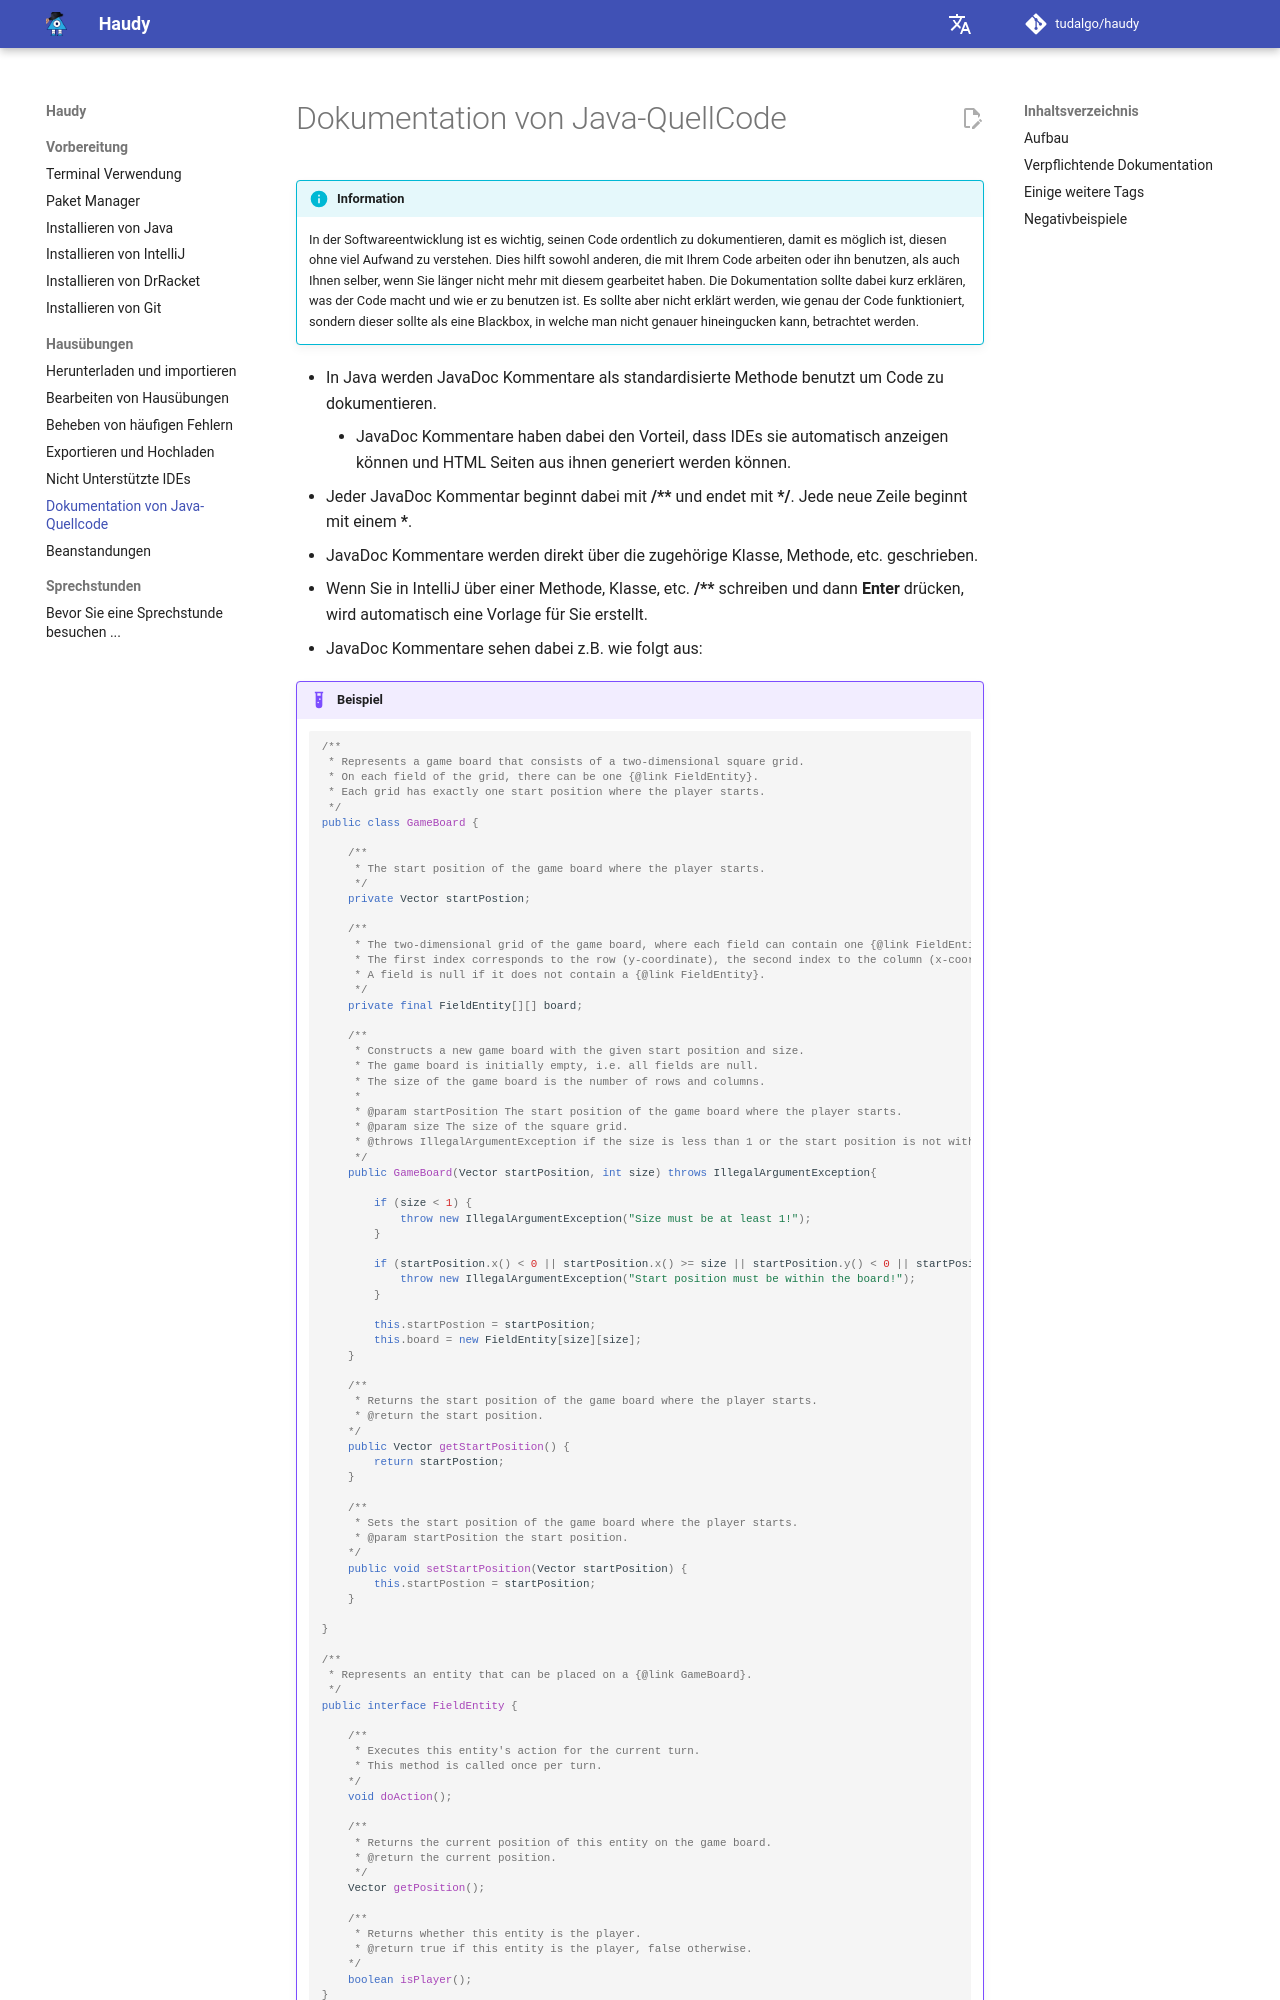

repository: tudalgo/haudy · page: exercises/documentation/index.html · generator: mkdocs

# Dokumentation von Java-QuellCode

!!! info "Information"
    In der Softwareentwicklung ist es wichtig, seinen Code ordentlich zu dokumentieren, damit es möglich ist, diesen ohne viel Aufwand zu verstehen.
    Dies hilft sowohl anderen, die mit Ihrem Code arbeiten oder ihn benutzen, als auch Ihnen selber, wenn Sie länger nicht mehr mit diesem gearbeitet haben.
    Die Dokumentation sollte dabei kurz erklären, was der Code macht und wie er zu benutzen ist.
    Es sollte aber nicht erklärt werden, wie genau der Code funktioniert, sondern dieser sollte als eine Blackbox, in welche man nicht genauer hineingucken kann, betrachtet werden.

* In Java werden JavaDoc Kommentare als standardisierte Methode benutzt um Code zu dokumentieren.
    * JavaDoc Kommentare haben dabei den Vorteil, dass IDEs sie automatisch anzeigen können und HTML Seiten aus ihnen generiert werden können.
* Jeder JavaDoc Kommentar beginnt dabei mit **/\*\*** und endet mit **\*/**.
  Jede neue Zeile beginnt mit einem **\***.
* JavaDoc Kommentare werden direkt über die zugehörige Klasse, Methode, etc. geschrieben.
* Wenn Sie in IntelliJ über einer Methode, Klasse, etc. **/\*\*** schreiben und dann **Enter** drücken, wird automatisch eine Vorlage für Sie erstellt.
* JavaDoc Kommentare sehen dabei z.B. wie folgt aus:

!!! example "Beispiel"
    ```java

    /**
     * Represents a game board that consists of a two-dimensional square grid.
     * On each field of the grid, there can be one {@link FieldEntity}.
     * Each grid has exactly one start position where the player starts.
     */
    public class GameBoard {

        /**
         * The start position of the game board where the player starts.
         */
        private Vector startPostion;
    
        /**
         * The two-dimensional grid of the game board, where each field can contain one {@link FieldEntity}.
         * The first index corresponds to the row (y-coordinate), the second index to the column (x-coordinate).
         * A field is null if it does not contain a {@link FieldEntity}.
         */
        private final FieldEntity[][] board;
    
        /**
         * Constructs a new game board with the given start position and size.
         * The game board is initially empty, i.e. all fields are null.
         * The size of the game board is the number of rows and columns.
         *
         * @param startPosition The start position of the game board where the player starts.
         * @param size The size of the square grid.
         * @throws IllegalArgumentException if the size is less than 1 or the start position is not within the board.
         */
        public GameBoard(Vector startPosition, int size) throws IllegalArgumentException{
    
            if (size < 1) {
                throw new IllegalArgumentException("Size must be at least 1!");
            }
    
            if (startPosition.x() < 0 || startPosition.x() >= size || startPosition.y() < 0 || startPosition.y() >= size) {
                throw new IllegalArgumentException("Start position must be within the board!");
            }
    
            this.startPostion = startPosition;
            this.board = new FieldEntity[size][size];
        }
    
        /**
         * Returns the start position of the game board where the player starts.
         * @return the start position.
        */
        public Vector getStartPosition() {
            return startPostion;
        }
    
        /**
         * Sets the start position of the game board where the player starts.
         * @param startPosition the start position.
        */
        public void setStartPosition(Vector startPosition) {
            this.startPostion = startPosition;
        }
    
    }

    /**
     * Represents an entity that can be placed on a {@link GameBoard}.
     */
    public interface FieldEntity {
